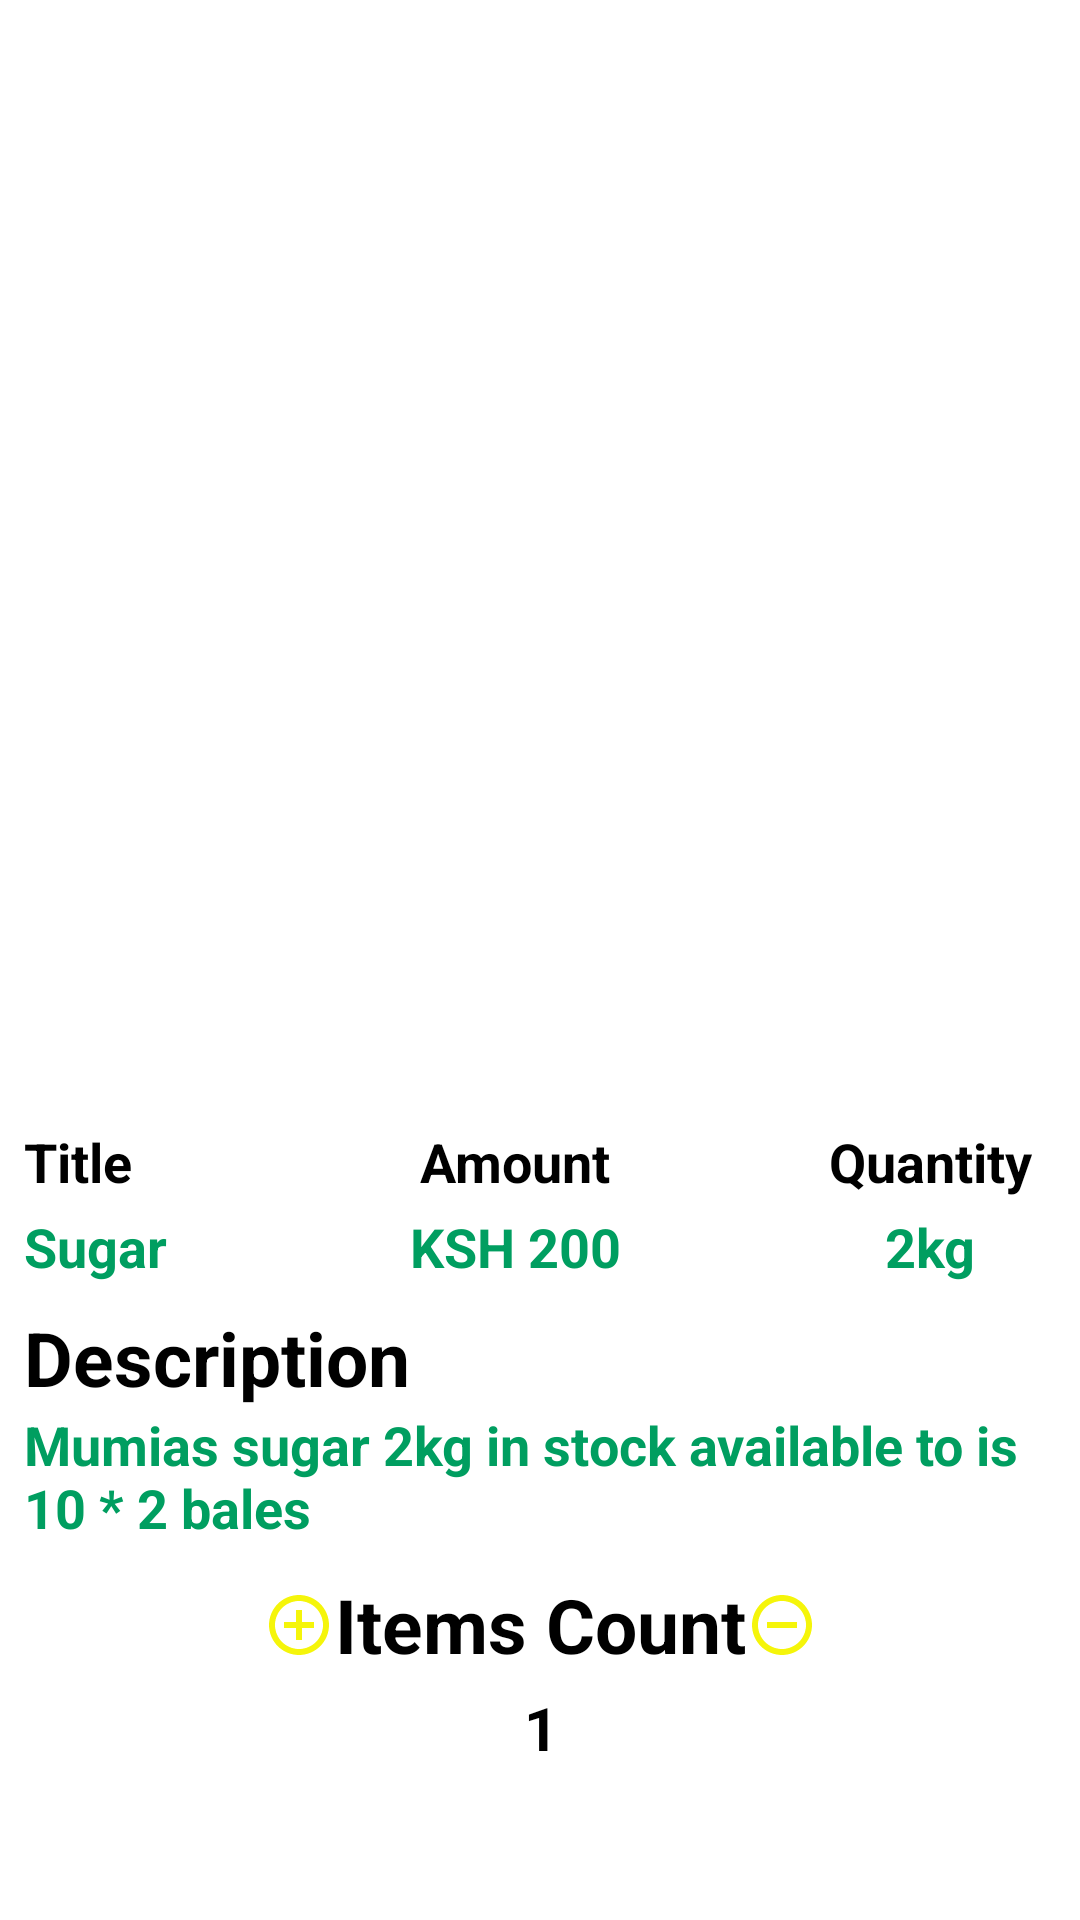

Produce the Android XML layout that renders to this screen, including the resource entries it uses.
<!-- AndroidManifest.xml: activity theme Theme.UpendoShop.NoActionBar -->
<!-- res/layout/activity_details.xml -->
<?xml version="1.0" encoding="utf-8"?>
<androidx.core.widget.NestedScrollView
    xmlns:android="http://schemas.android.com/apk/res/android"
    xmlns:app="http://schemas.android.com/apk/res-auto"
    xmlns:tools="http://schemas.android.com/tools"
    android:layout_width="match_parent"
    android:layout_height="match_parent"
    tools:context=".Activities.DetailsActivity"
    android:orientation="vertical"
    android:background="@color/white">

    <androidx.constraintlayout.widget.ConstraintLayout
        android:layout_width="match_parent"
        android:layout_height="match_parent">

        <ImageView
            android:id="@+id/prod_image"
            android:layout_width="match_parent"
            android:layout_height="370dp"
            android:src="@drawable/shopping"
            app:layout_constraintEnd_toEndOf="parent"
            app:layout_constraintStart_toStartOf="parent"
            app:layout_constraintTop_toTopOf="parent" />

        <TextView
            android:id="@+id/textView11"
            android:layout_width="wrap_content"
            android:layout_height="wrap_content"
            android:layout_marginStart="8dp"
            android:layout_marginTop="5dp"
            android:text="Title"
            android:textColor="@color/black"
            android:textSize="18sp"
            android:textStyle="bold"
            app:layout_constraintStart_toStartOf="parent"
            app:layout_constraintTop_toBottomOf="@+id/prod_image" />

        <TextView
            android:id="@+id/textView13"
            android:layout_width="wrap_content"
            android:layout_height="wrap_content"
            android:layout_marginStart="96dp"
            android:text="Amount"
            android:textColor="@color/black"
            android:textSize="18sp"
            android:textStyle="bold"
            app:layout_constraintBottom_toTopOf="@+id/prod_name"
            app:layout_constraintStart_toEndOf="@+id/textView11"
            app:layout_constraintTop_toTopOf="@+id/textView11"
            app:layout_constraintVertical_bias="0.0" />

        <TextView
            android:id="@+id/textView12"
            android:layout_width="wrap_content"
            android:layout_height="wrap_content"
            android:layout_marginEnd="16dp"
            android:text="Quantity"
            android:textColor="@color/black"
            android:textSize="18sp"
            android:textStyle="bold"
            app:layout_constraintBottom_toBottomOf="@+id/textView13"
            app:layout_constraintEnd_toEndOf="parent"
            app:layout_constraintTop_toTopOf="@+id/textView13" />

        <TextView
            android:id="@+id/prod_name"
            android:layout_width="0dp"
            android:layout_height="wrap_content"
            android:layout_marginTop="4dp"
            android:text="Sugar"
            android:textColor="@color/green"
            android:textSize="18sp"
            android:textStyle="bold"
            app:layout_constraintEnd_toStartOf="@+id/prod_price"
            app:layout_constraintStart_toStartOf="@+id/textView11"
            app:layout_constraintTop_toBottomOf="@+id/textView11" />

        <TextView
            android:id="@+id/prod_price"
            android:layout_width="wrap_content"
            android:layout_height="wrap_content"
            android:layout_marginTop="4dp"
            android:text="KSH 200"
            android:textColor="@color/green"
            android:textSize="18sp"
            android:textStyle="bold"
            app:layout_constraintEnd_toEndOf="@+id/textView13"
            app:layout_constraintStart_toStartOf="@+id/textView13"
            app:layout_constraintTop_toBottomOf="@+id/textView13" />

        <TextView
            android:id="@+id/prod_quantity"
            android:layout_width="wrap_content"
            android:layout_height="wrap_content"
            android:layout_marginTop="4dp"
            android:text="2kg"
            android:textColor="@color/green"
            android:textSize="18sp"
            android:textStyle="bold"
            app:layout_constraintEnd_toEndOf="@+id/textView12"
            app:layout_constraintStart_toStartOf="@+id/textView12"
            app:layout_constraintTop_toBottomOf="@+id/textView12" />

        <TextView
            android:id="@+id/textView14"
            android:layout_width="match_parent"
            android:layout_height="wrap_content"
            android:layout_marginStart="8dp"
            android:layout_marginTop="8dp"
            android:text="Description"
            android:textColor="@color/black"
            android:textSize="25sp"
            android:textStyle="bold"
            app:layout_constraintEnd_toEndOf="parent"
            app:layout_constraintStart_toStartOf="parent"
            app:layout_constraintTop_toBottomOf="@+id/prod_name" />

        <TextView
            android:id="@+id/prod_desc"
            android:layout_width="0dp"
            android:layout_height="wrap_content"
            android:layout_marginStart="8dp"
            android:layout_marginEnd="8dp"
            android:text="Mumias sugar 2kg in stock available to is 10 * 2 bales"
            android:textColor="@color/green"
            android:textSize="18sp"
            android:textStyle="bold"
            app:layout_constraintEnd_toEndOf="parent"
            app:layout_constraintStart_toStartOf="parent"
            app:layout_constraintTop_toBottomOf="@+id/textView14" />

        <TextView
            android:id="@+id/textView27"
            android:layout_width="wrap_content"
            android:layout_height="wrap_content"
            android:layout_marginTop="10dp"
            android:gravity="center"
            android:text="Items Count"
            android:textColor="@color/black"
            android:textSize="25sp"
            android:textStyle="bold"
            app:layout_constraintEnd_toEndOf="parent"
            app:layout_constraintStart_toStartOf="parent"
            app:layout_constraintTop_toBottomOf="@+id/prod_desc" />

        <ImageButton
            android:id="@+id/add_items"
            android:layout_width="wrap_content"
            android:layout_height="wrap_content"
            android:src="@drawable/add_circle_24"
            android:background="@color/white"
            app:layout_constraintBottom_toBottomOf="@+id/textView27"
            app:layout_constraintEnd_toStartOf="@+id/textView27"
            app:layout_constraintTop_toTopOf="@+id/textView27" />

        <ImageButton
            android:id="@+id/remove_items"
            android:background="@color/white"
            android:layout_width="wrap_content"
            android:layout_height="wrap_content"
            android:src="@drawable/remove_24"
            app:layout_constraintBottom_toBottomOf="@+id/textView27"
            app:layout_constraintStart_toEndOf="@+id/textView27"
            app:layout_constraintTop_toTopOf="@+id/textView27" />

        <TextView
            android:id="@+id/textView28"
            android:layout_width="wrap_content"
            android:layout_height="wrap_content"
            android:layout_marginTop="4dp"
            android:text="1"
            android:textColor="@color/black"
            android:textSize="20sp"
            android:textStyle="bold"
            app:layout_constraintEnd_toEndOf="@+id/textView27"
            app:layout_constraintStart_toStartOf="@+id/textView27"
            app:layout_constraintTop_toBottomOf="@+id/textView27" />

        <androidx.appcompat.widget.AppCompatButton
            android:id="@+id/add_to_cart"
            android:layout_width="0dp"
            android:layout_height="wrap_content"
            android:layout_marginStart="40dp"
            android:layout_marginTop="16dp"
            android:layout_marginEnd="40dp"
            android:layout_marginBottom="16dp"
            android:background="@drawable/btn_back"
            android:text="ADD TO CART"
            android:textColor="@color/white"
            android:textStyle="bold"
            app:layout_constraintBottom_toBottomOf="parent"
            app:layout_constraintEnd_toEndOf="parent"
            app:layout_constraintHorizontal_bias="0.0"
            app:layout_constraintStart_toStartOf="parent"
            app:layout_constraintTop_toBottomOf="@+id/textView28" />

    </androidx.constraintlayout.widget.ConstraintLayout>
</androidx.core.widget.NestedScrollView>
<!-- resources referenced by this layout -->
<resources>
  <color name="black">#FF000000</color>
  <color name="green">#009E60</color>
  <color name="white">#FFFFFFFF</color>
  <!-- drawable add_circle_24 (drawable) -->
  <vector android:height="24dp" android:tint="#F5F50A"
      android:viewportHeight="24" android:viewportWidth="24"
      android:width="24dp" xmlns:android="http://schemas.android.com/apk/res/android">
      <path android:fillColor="@android:color/white" android:pathData="M13,7h-2v4L7,11v2h4v4h2v-4h4v-2h-4L13,7zM12,2C6.48,2 2,6.48 2,12s4.48,10 10,10 10,-4.48 10,-10S17.52,2 12,2zM12,20c-4.41,0 -8,-3.59 -8,-8s3.59,-8 8,-8 8,3.59 8,8 -3.59,8 -8,8z"/>
  </vector>
  <!-- drawable remove_24 (drawable) -->
  <vector android:height="24dp" android:tint="#F5F50A"
      android:viewportHeight="24" android:viewportWidth="24"
      android:width="24dp" xmlns:android="http://schemas.android.com/apk/res/android">
      <path android:fillColor="@android:color/white" android:pathData="M7,11v2h10v-2L7,11zM12,2C6.48,2 2,6.48 2,12s4.48,10 10,10 10,-4.48 10,-10S17.52,2 12,2zM12,20c-4.41,0 -8,-3.59 -8,-8s3.59,-8 8,-8 8,3.59 8,8 -3.59,8 -8,8z"/>
  </vector>
  <style name="Theme.UpendoShop.NoActionBar">
          <item name="windowActionBar">false</item>
          <item name="windowNoTitle">true</item>
      </style>
</resources>
